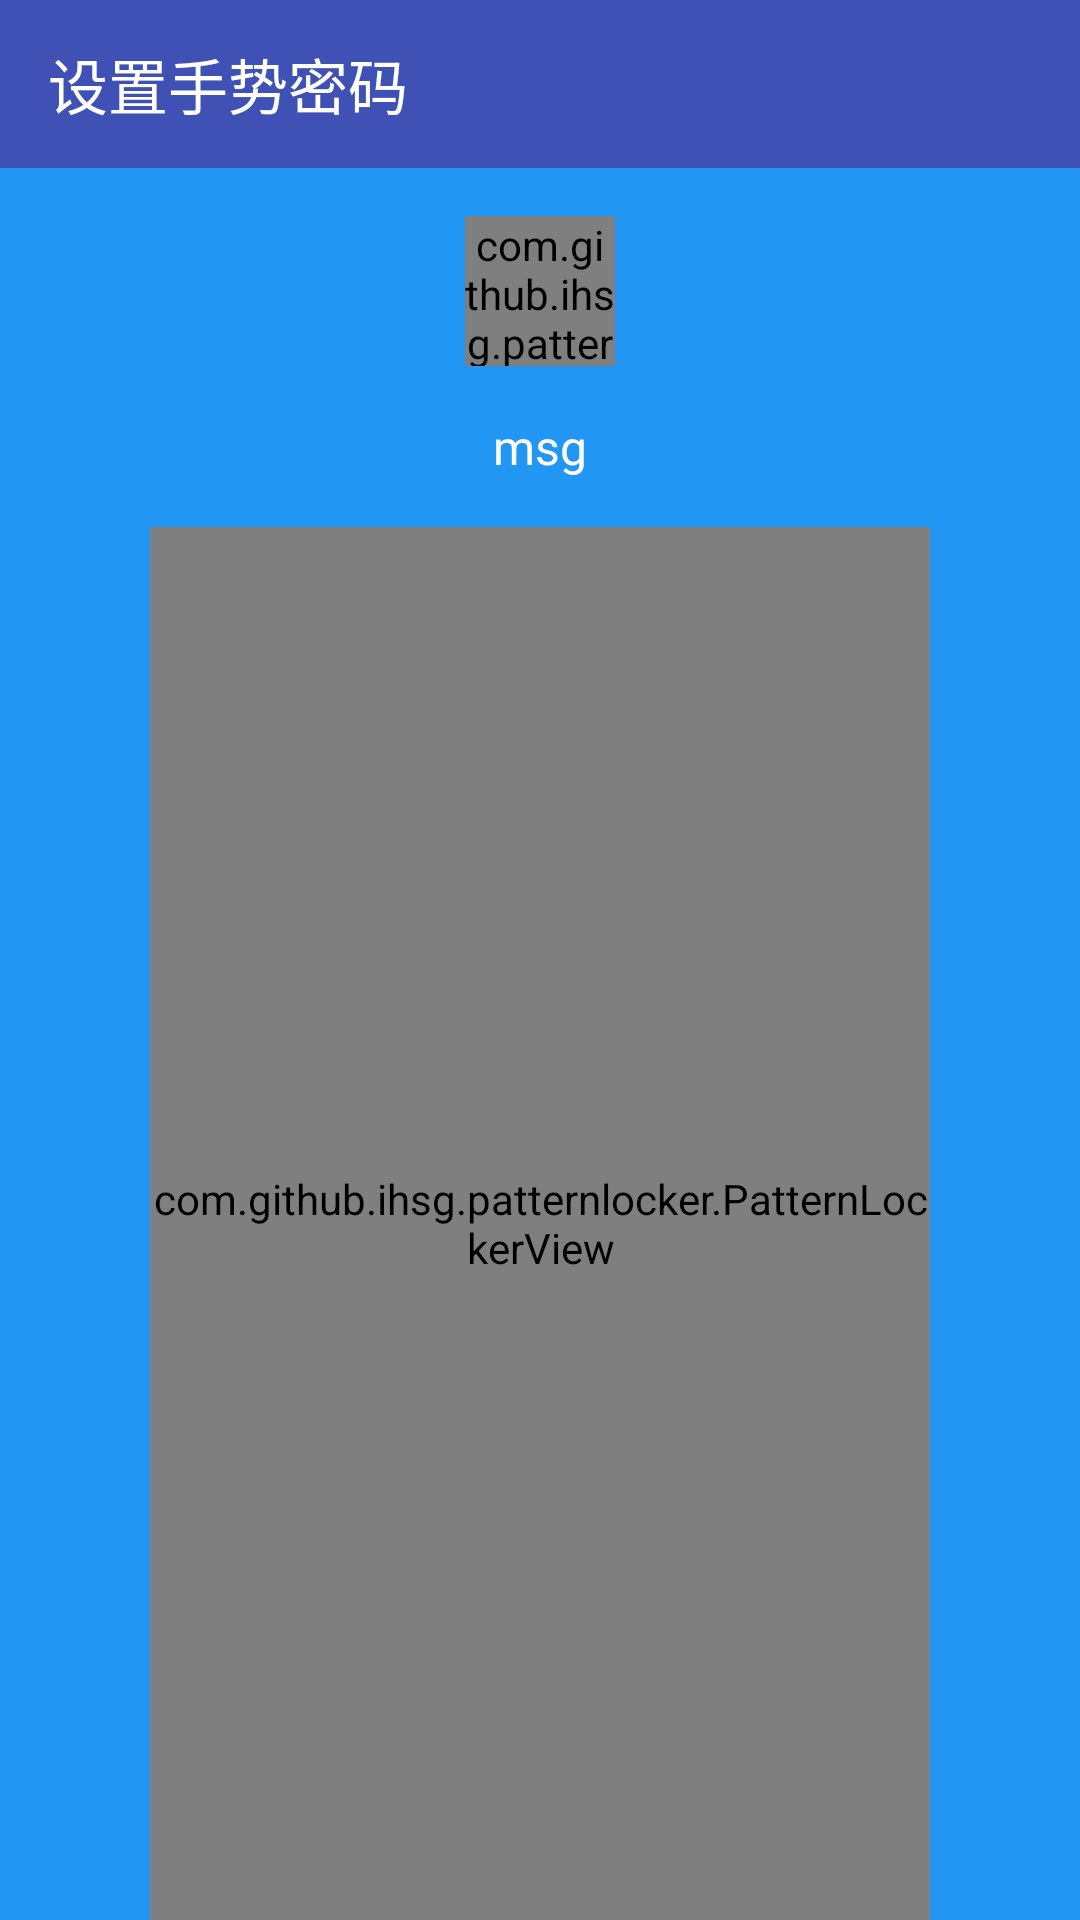

Here is an Android app screen rendered from its layout file. Give the layout XML and the strings, colors and styles it references.
<!-- AndroidManifest.xml: application theme AppTheme -->
<!-- res/layout/activity_pattern_setting.xml -->
<?xml version="1.0" encoding="utf-8"?>
<LinearLayout xmlns:android="http://schemas.android.com/apk/res/android"
    xmlns:app="http://schemas.android.com/apk/res-auto"
    android:layout_width="match_parent"
    android:layout_height="match_parent"
    android:background="@color/color_blue"
    android:orientation="vertical">

    <android.support.v7.widget.Toolbar
        style="@style/AppTheme.Toolbar"
        app:title="@string/title_pattern_setting" />

    <com.github.ihsg.patternlocker.PatternIndicatorView
        android:id="@+id/pattern_indicator_view"
        android:layout_width="50dp"
        android:layout_height="50dp"
        android:layout_gravity="center"
        android:layout_marginTop="16dp"
        app:piv_color="@color/colorWhite"
        app:piv_errorColor="@color/color_red"
        app:piv_hitColor="@color/colorPrimary" />

    <TextView
        android:id="@+id/text_msg"
        android:layout_width="match_parent"
        android:layout_height="wrap_content"
        android:gravity="center"
        android:padding="16dp"
        android:text="msg"
        android:textColor="@color/colorWhite"
        android:textSize="16dp" />

    <com.github.ihsg.patternlocker.PatternLockerView
        android:id="@+id/pattern_lock_view"
        android:layout_width="match_parent"
        android:layout_height="match_parent"
        android:layout_marginLeft="50dp"
        android:layout_marginRight="50dp"
        app:plv_color="@color/colorWhite"
        app:plv_errorColor="@color/color_red"
        app:plv_fillColor="@color/color_blue"
        app:plv_hitColor="@color/colorPrimary"
        app:plv_lineWidth="2dp" />
</LinearLayout>
<!-- resources referenced by this layout -->
<resources>
  <color name="colorPrimary">#3F51B5</color>
  <color name="colorWhite">#FFFFFF</color>
  <color name="color_blue">#2196f3</color>
  <color name="color_red">#F44336</color>
  <string name="title_pattern_setting">设置手势密码</string>
  <style name="AppTheme.Toolbar" parent="AppTheme">
          <item name="android:layout_width">match_parent</item>
          <item name="android:layout_height">wrap_content</item>
          <item name="android:background">@color/colorPrimary</item>
          <item name="titleTextColor">#FFF</item>
      </style>
  <style name="AppTheme" parent="Theme.AppCompat.NoActionBar">
          
          <item name="colorPrimary">@color/colorPrimary</item>
          <item name="colorPrimaryDark">@color/colorPrimaryDark</item>
          <item name="colorAccent">@color/colorAccent</item>
      </style>
  <color name="colorPrimaryDark">#303F9F</color>
  <color name="colorAccent">#FF4081</color>
</resources>
